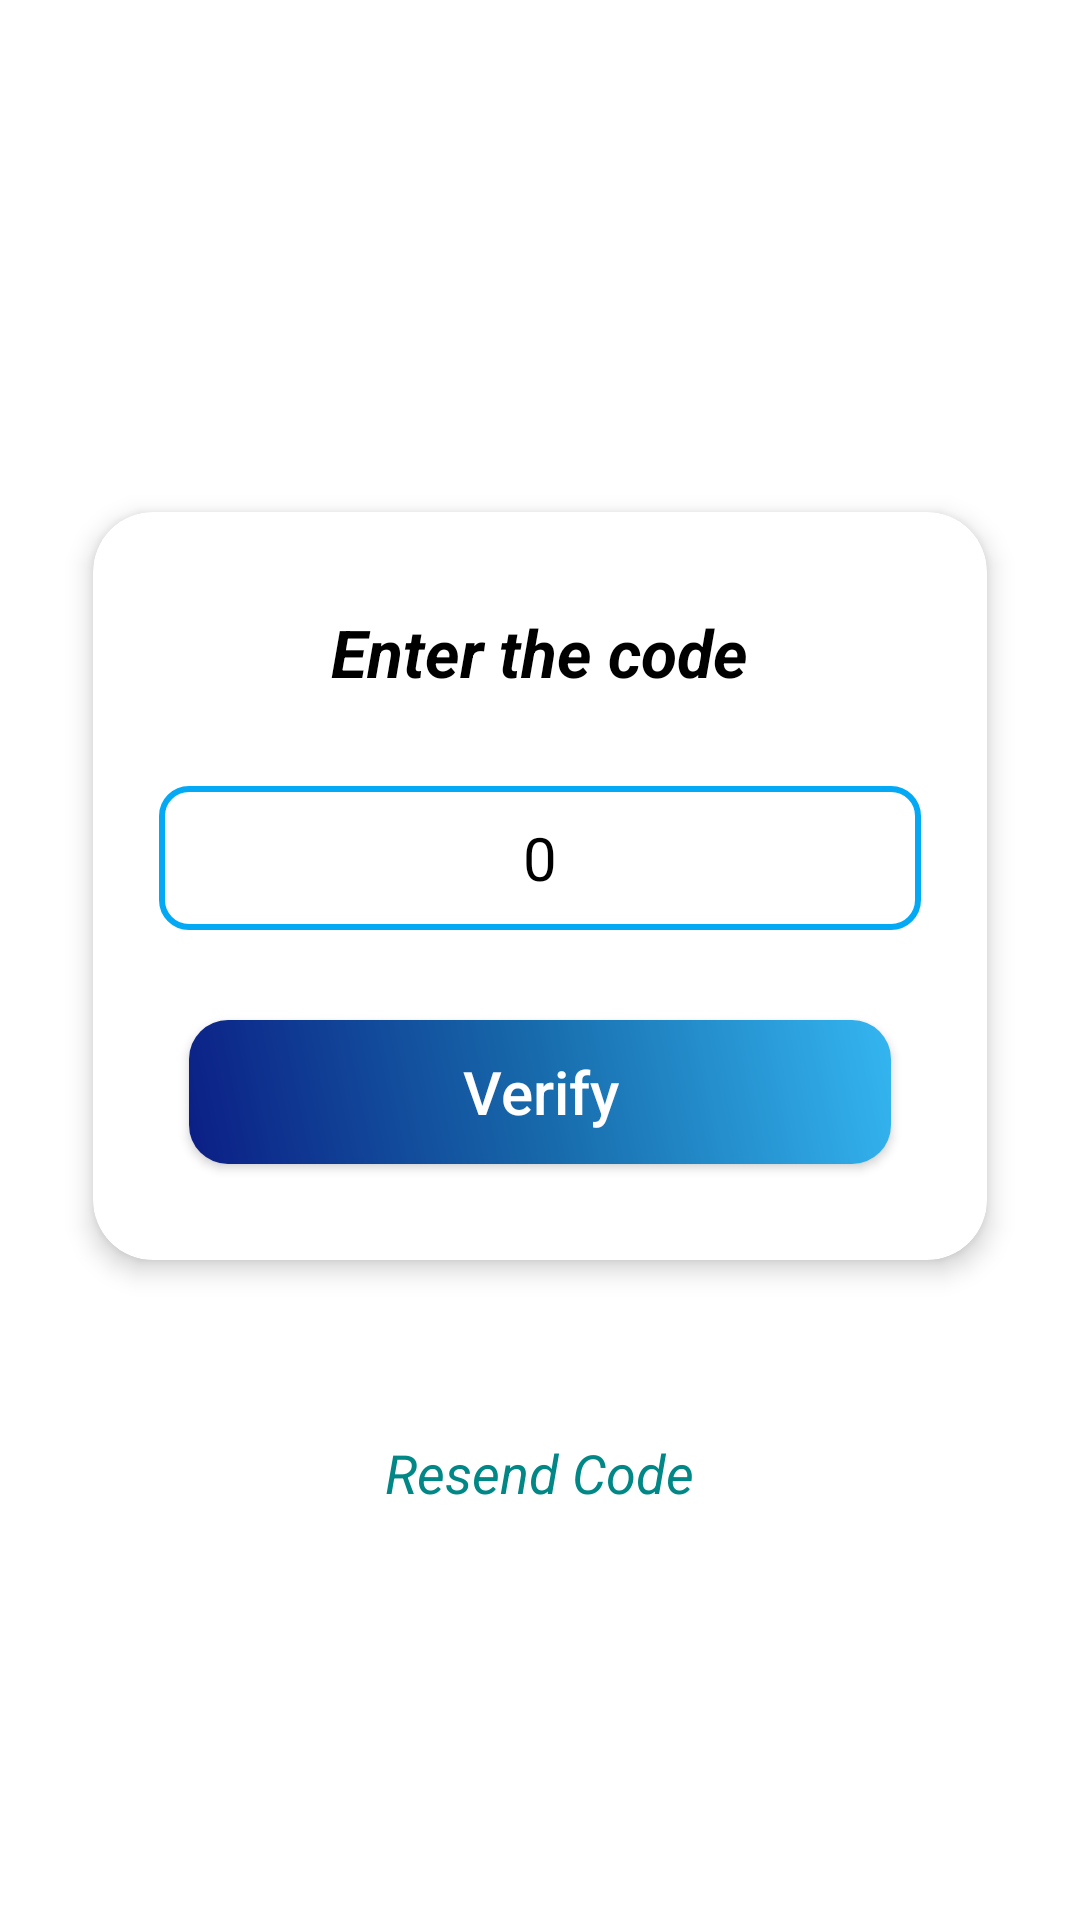

This screen was rendered from an Android layout file. Write that file and the resources it references.
<!-- AndroidManifest.xml: application theme Theme.AppCompat -->
<!-- res/layout/activity_verify_otp.xml -->
<?xml version="1.0" encoding="utf-8"?>
<LinearLayout
    xmlns:android="http://schemas.android.com/apk/res/android"
    xmlns:app="http://schemas.android.com/apk/res-auto"
    xmlns:tools="http://schemas.android.com/tools"
    android:layout_width="match_parent"
    android:layout_height="match_parent"
    android:background="@color/white"
    android:gravity="center"
    android:orientation="vertical"
    tools:context=".views.VerifyOtpActivity">

    <androidx.cardview.widget.CardView
        android:layout_width="match_parent"
        android:layout_height="wrap_content"
        android:backgroundTint="@color/white"
        android:layout_margin="20dp"
        app:cardCornerRadius="20dp"
        app:cardElevation="5dp"
        app:cardUseCompatPadding="true">

        <LinearLayout
            android:layout_width="match_parent"
            android:layout_height="match_parent"
            android:layout_margin="5dp"
            android:backgroundTint="@color/white"
            android:orientation="vertical"
            android:padding="7dp">

            <TextView
                android:layout_width="wrap_content"
                android:layout_height="wrap_content"
                android:layout_margin="20dp"
                android:layout_gravity="center"
                android:text="Enter the code"
                android:textColor="@color/black"
                android:textSize="22sp"
                android:textStyle="bold|italic" />

            <EditText
                android:id="@+id/et_otp_code"
                android:layout_width="match_parent"
                android:layout_height="48dp"
                android:layout_margin="10dp"
                android:gravity="center"
                android:background="@drawable/stroke_and_radius_blue"
                android:hint="0"
                tools:ignore="smallSp"
                android:textSize="20sp"
                android:textColorHint="@color/black"
                android:maxLength="6"
                android:padding="5dp"
                android:textColor="@color/black"/>
            <Button
                android:layout_margin="20dp"
                android:id="@+id/btn_verify_otp"
                android:text="Verify"
                android:textSize="20sp"
                android:textAllCaps="false"
                android:textColor="@color/white"
                android:background="@drawable/btn_faded_and_corner_blue"
                android:layout_gravity="center"
                android:layout_width="match_parent"
                android:layout_height="wrap_content"/>

        </LinearLayout>
    </androidx.cardview.widget.CardView>
    <TextView
        android:id="@+id/tv_reSend_code"
        android:layout_width="wrap_content"
        android:layout_height="wrap_content"
        android:layout_gravity="center"
        android:layout_marginTop="25dp"
        android:text="Resend Code"
        android:textSize="18sp"
        android:textStyle="italic"
        android:textColor="@color/teal_700"/>
</LinearLayout>
<!-- resources referenced by this layout -->
<resources>
  <color name="black">#FF000000</color>
  <color name="teal_700">#FF018786</color>
  <color name="white">#FFFFFFFF</color>
  <!-- drawable btn_faded_and_corner_blue (drawable) -->
  <?xml version="1.0" encoding="utf-8"?>
  <shape xmlns:android="http://schemas.android.com/apk/res/android">
     
      <corners android:radius="13dp"/>
  
      <gradient
          android:angle="45"
          android:startColor="#0B1E85"
          android:centerColor="#176AAB"
          android:endColor="#34B6F1"/>
  </shape>
  <!-- drawable stroke_and_radius_blue (drawable) -->
  <shape xmlns:android="http://schemas.android.com/apk/res/android">
      <stroke
          android:color="#03A9F4"
          android:width="2dp"/>
      <corners
          android:radius="9dp"/>
  </shape>
</resources>
